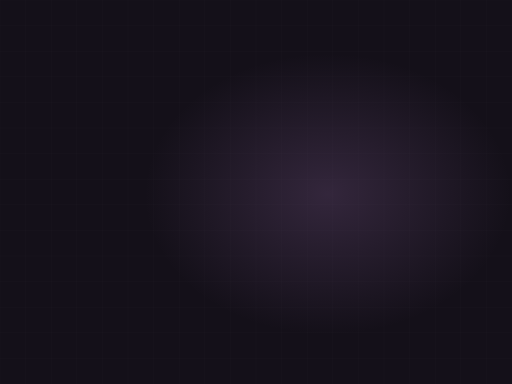
t = 0.00 s
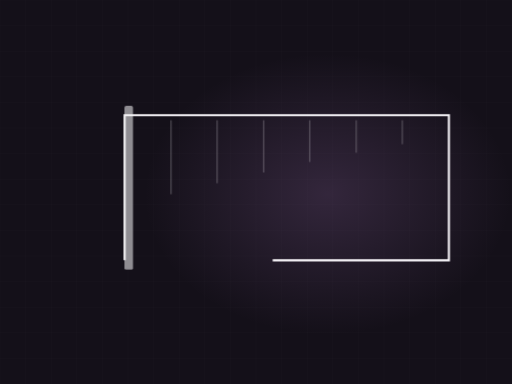
t = 1.84 s
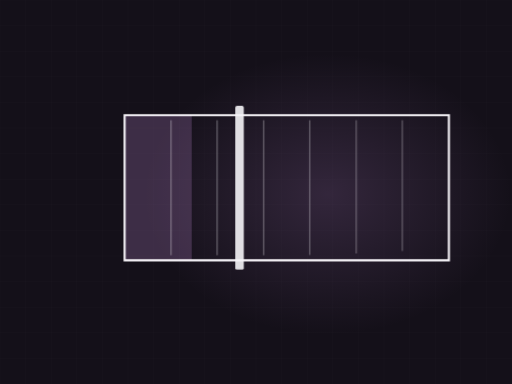
t = 3.32 s
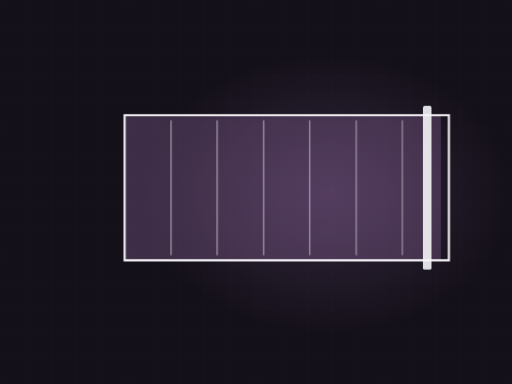
t = 5.12 s
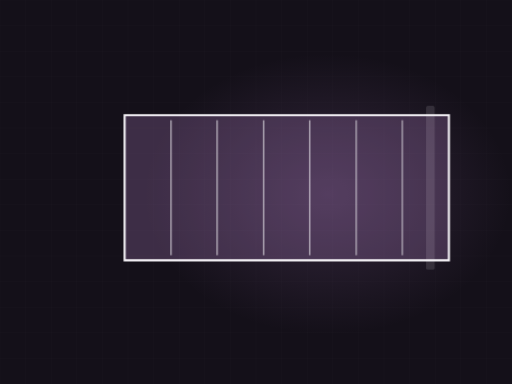
t = 6.71 s
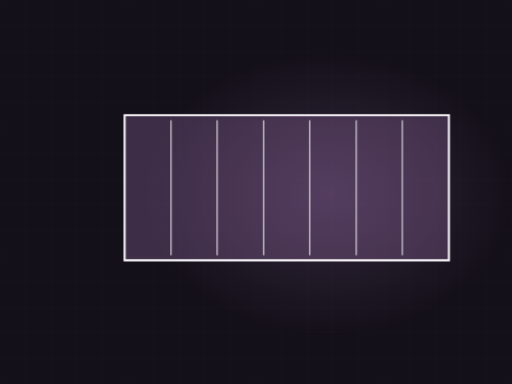
t = 8.57 s

The animated SVG that drew these frames (rendered in a browser with its animation timeline set to each time). Animation: 4 CSS @keyframes rules; frames cover the first 8.57 s, repeats indefinitely.

<svg xmlns="http://www.w3.org/2000/svg" viewBox="0 0 1200 900" width="1200" height="900" role="img" aria-label="Elevation refinish"><defs><radialGradient id="glow"><stop offset="0%" stop-color="#b07fc6" stop-opacity=".20"/><stop offset="100%" stop-color="#b07fc6" stop-opacity="0"/></radialGradient></defs><style>.dw{stroke-dasharray:100;stroke-dashoffset:100;animation:dw 10.59s ease-in-out infinite}@keyframes dw{0%{stroke-dashoffset:100}24%{stroke-dashoffset:0}84%{stroke-dashoffset:0;opacity:1}95%{stroke-dashoffset:0;opacity:0}100%{stroke-dashoffset:100;opacity:0}}.fx{opacity:0;animation:fx 10.59s ease-in-out infinite}@keyframes fx{0%,26%{opacity:0;transform:translateY(-12px)}42%{opacity:1;transform:translateY(0)}84%{opacity:1}95%,100%{opacity:0}}.wipe{transform-origin:left center;animation:wp 10.59s ease-in-out infinite}@keyframes wp{0%,14%{transform:scaleX(0)}52%{transform:scaleX(1)}86%{transform:scaleX(1);opacity:.26}96%,100%{opacity:0}}.sweepbar{opacity:0;animation:swb 10.59s ease-in-out infinite}@keyframes swb{0%,14%{transform:translateX(0);opacity:0}20%{opacity:1}56%{transform:translateX(760px);opacity:1}66%,100%{opacity:0}}@media (prefers-reduced-motion: reduce){*{animation:none!important}.dw{stroke-dashoffset:0!important}[class]{opacity:1!important}}</style><rect width="1200" height="900" fill="#141019"/><line x1="0" y1="0" x2="0" y2="900" stroke="#f6f4f8" stroke-width="1" opacity=".028"/><line x1="60" y1="0" x2="60" y2="900" stroke="#f6f4f8" stroke-width="1" opacity=".028"/><line x1="120" y1="0" x2="120" y2="900" stroke="#f6f4f8" stroke-width="1" opacity=".028"/><line x1="180" y1="0" x2="180" y2="900" stroke="#f6f4f8" stroke-width="1" opacity=".028"/><line x1="240" y1="0" x2="240" y2="900" stroke="#f6f4f8" stroke-width="1" opacity=".028"/><line x1="300" y1="0" x2="300" y2="900" stroke="#f6f4f8" stroke-width="1" opacity=".028"/><line x1="360" y1="0" x2="360" y2="900" stroke="#f6f4f8" stroke-width="1" opacity=".028"/><line x1="420" y1="0" x2="420" y2="900" stroke="#f6f4f8" stroke-width="1" opacity=".028"/><line x1="480" y1="0" x2="480" y2="900" stroke="#f6f4f8" stroke-width="1" opacity=".028"/><line x1="540" y1="0" x2="540" y2="900" stroke="#f6f4f8" stroke-width="1" opacity=".028"/><line x1="600" y1="0" x2="600" y2="900" stroke="#f6f4f8" stroke-width="1" opacity=".028"/><line x1="660" y1="0" x2="660" y2="900" stroke="#f6f4f8" stroke-width="1" opacity=".028"/><line x1="720" y1="0" x2="720" y2="900" stroke="#f6f4f8" stroke-width="1" opacity=".028"/><line x1="780" y1="0" x2="780" y2="900" stroke="#f6f4f8" stroke-width="1" opacity=".028"/><line x1="840" y1="0" x2="840" y2="900" stroke="#f6f4f8" stroke-width="1" opacity=".028"/><line x1="900" y1="0" x2="900" y2="900" stroke="#f6f4f8" stroke-width="1" opacity=".028"/><line x1="960" y1="0" x2="960" y2="900" stroke="#f6f4f8" stroke-width="1" opacity=".028"/><line x1="1020" y1="0" x2="1020" y2="900" stroke="#f6f4f8" stroke-width="1" opacity=".028"/><line x1="1080" y1="0" x2="1080" y2="900" stroke="#f6f4f8" stroke-width="1" opacity=".028"/><line x1="1140" y1="0" x2="1140" y2="900" stroke="#f6f4f8" stroke-width="1" opacity=".028"/><line x1="1200" y1="0" x2="1200" y2="900" stroke="#f6f4f8" stroke-width="1" opacity=".028"/><line x1="0" y1="0" x2="1200" y2="0" stroke="#f6f4f8" stroke-width="1" opacity=".028"/><line x1="0" y1="60" x2="1200" y2="60" stroke="#f6f4f8" stroke-width="1" opacity=".028"/><line x1="0" y1="120" x2="1200" y2="120" stroke="#f6f4f8" stroke-width="1" opacity=".028"/><line x1="0" y1="180" x2="1200" y2="180" stroke="#f6f4f8" stroke-width="1" opacity=".028"/><line x1="0" y1="240" x2="1200" y2="240" stroke="#f6f4f8" stroke-width="1" opacity=".028"/><line x1="0" y1="300" x2="1200" y2="300" stroke="#f6f4f8" stroke-width="1" opacity=".028"/><line x1="0" y1="360" x2="1200" y2="360" stroke="#f6f4f8" stroke-width="1" opacity=".028"/><line x1="0" y1="420" x2="1200" y2="420" stroke="#f6f4f8" stroke-width="1" opacity=".028"/><line x1="0" y1="480" x2="1200" y2="480" stroke="#f6f4f8" stroke-width="1" opacity=".028"/><line x1="0" y1="540" x2="1200" y2="540" stroke="#f6f4f8" stroke-width="1" opacity=".028"/><line x1="0" y1="600" x2="1200" y2="600" stroke="#f6f4f8" stroke-width="1" opacity=".028"/><line x1="0" y1="660" x2="1200" y2="660" stroke="#f6f4f8" stroke-width="1" opacity=".028"/><line x1="0" y1="720" x2="1200" y2="720" stroke="#f6f4f8" stroke-width="1" opacity=".028"/><line x1="0" y1="780" x2="1200" y2="780" stroke="#f6f4f8" stroke-width="1" opacity=".028"/><line x1="0" y1="840" x2="1200" y2="840" stroke="#f6f4f8" stroke-width="1" opacity=".028"/><line x1="0" y1="900" x2="1200" y2="900" stroke="#f6f4f8" stroke-width="1" opacity=".028"/><ellipse cx="768" cy="455" rx="430" ry="330" fill="url(#glow)"/><clipPath id="el"><rect x="292" y="270" width="760" height="340"/></clipPath><g clip-path="url(#el)"><rect class="wipe" x="292" y="270" width="760" height="340" fill="#b07fc6" opacity=".26"/></g><path class="dw" d="M292,610 L292,270 L1052,270 L1052,610 Z" pathLength="100" stroke="#f6f4f8" stroke-width="5" fill="none" style="animation-delay:0s"/><path class="dw" d="M401,282 L401,598" pathLength="100" stroke="#f6f4f8" stroke-width="2.4" opacity=".28" fill="none" style="animation-delay:0.50s"/><path class="dw" d="M509,282 L509,598" pathLength="100" stroke="#f6f4f8" stroke-width="2.4" opacity=".28" fill="none" style="animation-delay:0.62s"/><path class="dw" d="M618,282 L618,598" pathLength="100" stroke="#f6f4f8" stroke-width="2.4" opacity=".28" fill="none" style="animation-delay:0.74s"/><path class="dw" d="M726,282 L726,598" pathLength="100" stroke="#f6f4f8" stroke-width="2.4" opacity=".28" fill="none" style="animation-delay:0.86s"/><path class="dw" d="M835,282 L835,598" pathLength="100" stroke="#f6f4f8" stroke-width="2.4" opacity=".28" fill="none" style="animation-delay:0.98s"/><path class="dw" d="M943,282 L943,598" pathLength="100" stroke="#f6f4f8" stroke-width="2.4" opacity=".28" fill="none" style="animation-delay:1.10s"/><g class="sweepbar"><rect x="282" y="248" width="20" height="384" rx="4" fill="#f6f4f8" opacity=".9"/></g></svg>
